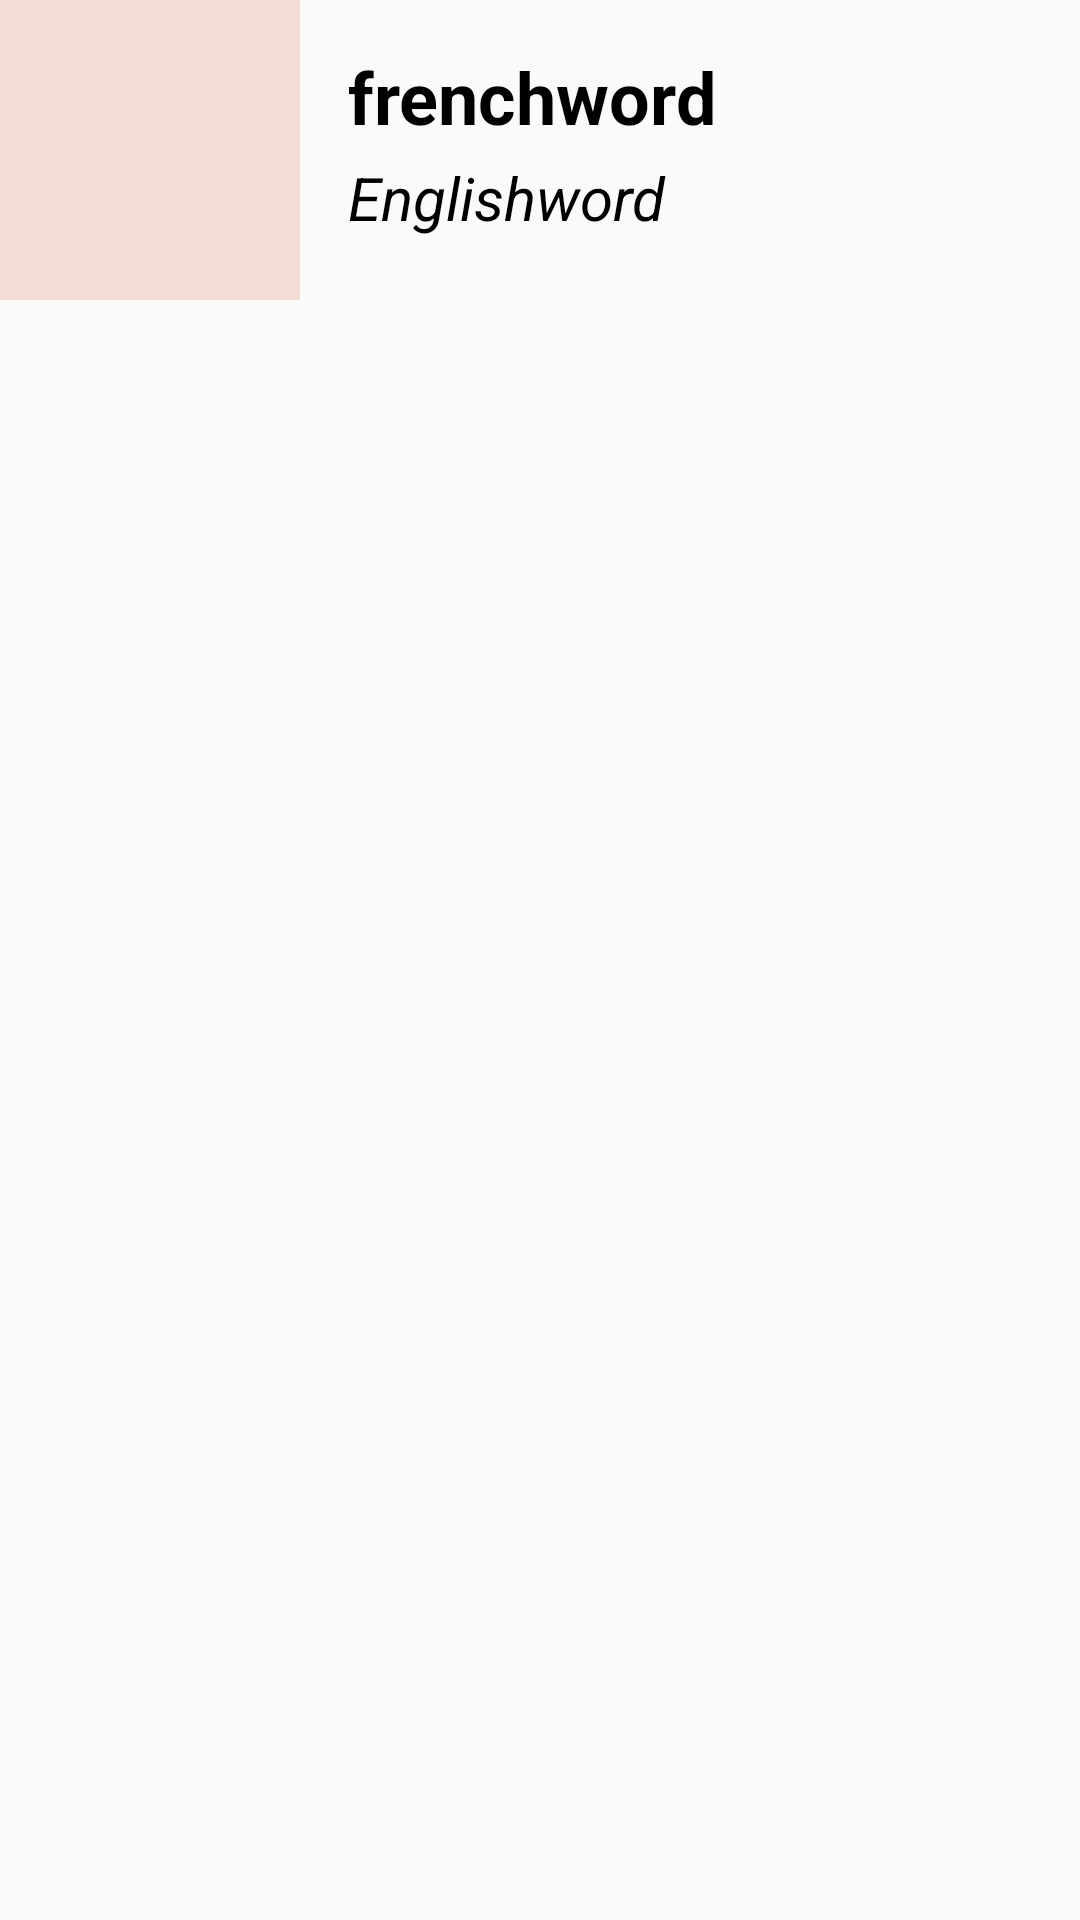

Reconstruct the res/layout file that produces this screen, plus the resources it refers to.
<!-- AndroidManifest.xml: application theme Theme.FrenchForAll -->
<!-- res/layout/activity_french_adapter2.xml -->
<?xml version="1.0" encoding="utf-8"?>
<android.support.constraint.ConstraintLayout xmlns:android="http://schemas.android.com/apk/res/android"
    xmlns:app="http://schemas.android.com/apk/res-auto"
    xmlns:tools="http://schemas.android.com/tools"
    android:layout_width="match_parent"
    android:layout_height="wrap_content"
    android:orientation="vertical"
    tools:context=".FrenchAdapter2">

    <TextView
        android:id="@+id/frenchword"
        android:layout_width="wrap_content"
        android:layout_height="wrap_content"
        android:layout_marginStart="16dp"
        android:layout_marginTop="16dp"
        android:text="frenchword"
        android:textColor="@color/black"
        android:textSize="24sp"
        android:textStyle="bold"
        app:layout_constraintStart_toEndOf="@+id/image"
        app:layout_constraintTop_toTopOf="parent" />

    <TextView
        android:id="@+id/englishword"
        android:layout_width="wrap_content"
        android:layout_height="wrap_content"
        android:layout_marginStart="16dp"
        android:layout_marginTop="4dp"
        android:text="Englishword"
        android:textColor="@color/black"
        android:textSize="20sp"
        android:textStyle="italic"
        app:layout_constraintStart_toEndOf="@+id/image"
        app:layout_constraintTop_toBottomOf="@+id/frenchword" />

    <ImageView
        android:id="@+id/image"
        android:layout_width="100dp"
        android:layout_height="100dp"
        android:background="#F4DBD3"
        app:layout_constraintBottom_toBottomOf="parent"
        app:layout_constraintStart_toStartOf="parent"
        app:layout_constraintTop_toTopOf="parent"
        app:layout_constraintVertical_bias="0.0"
        tools:src="@tools:sample/avatars" />
</android.support.constraint.ConstraintLayout>
<!-- resources referenced by this layout -->
<resources>
  <color name="black">#FF000000</color>
  <style name="Theme.FrenchForAll" parent="Theme.AppCompat.Light.DarkActionBar">
          
          <item name="colorPrimary">@color/purple_500</item>
          <item name="colorPrimaryDark">@color/purple_700</item>
          <item name="colorAccent">@color/teal_200</item>
          
      </style>
  <color name="purple_500">#500904</color>
  <color name="purple_700">#121112</color>
  <color name="teal_200">#FF03DAC5</color>
</resources>
